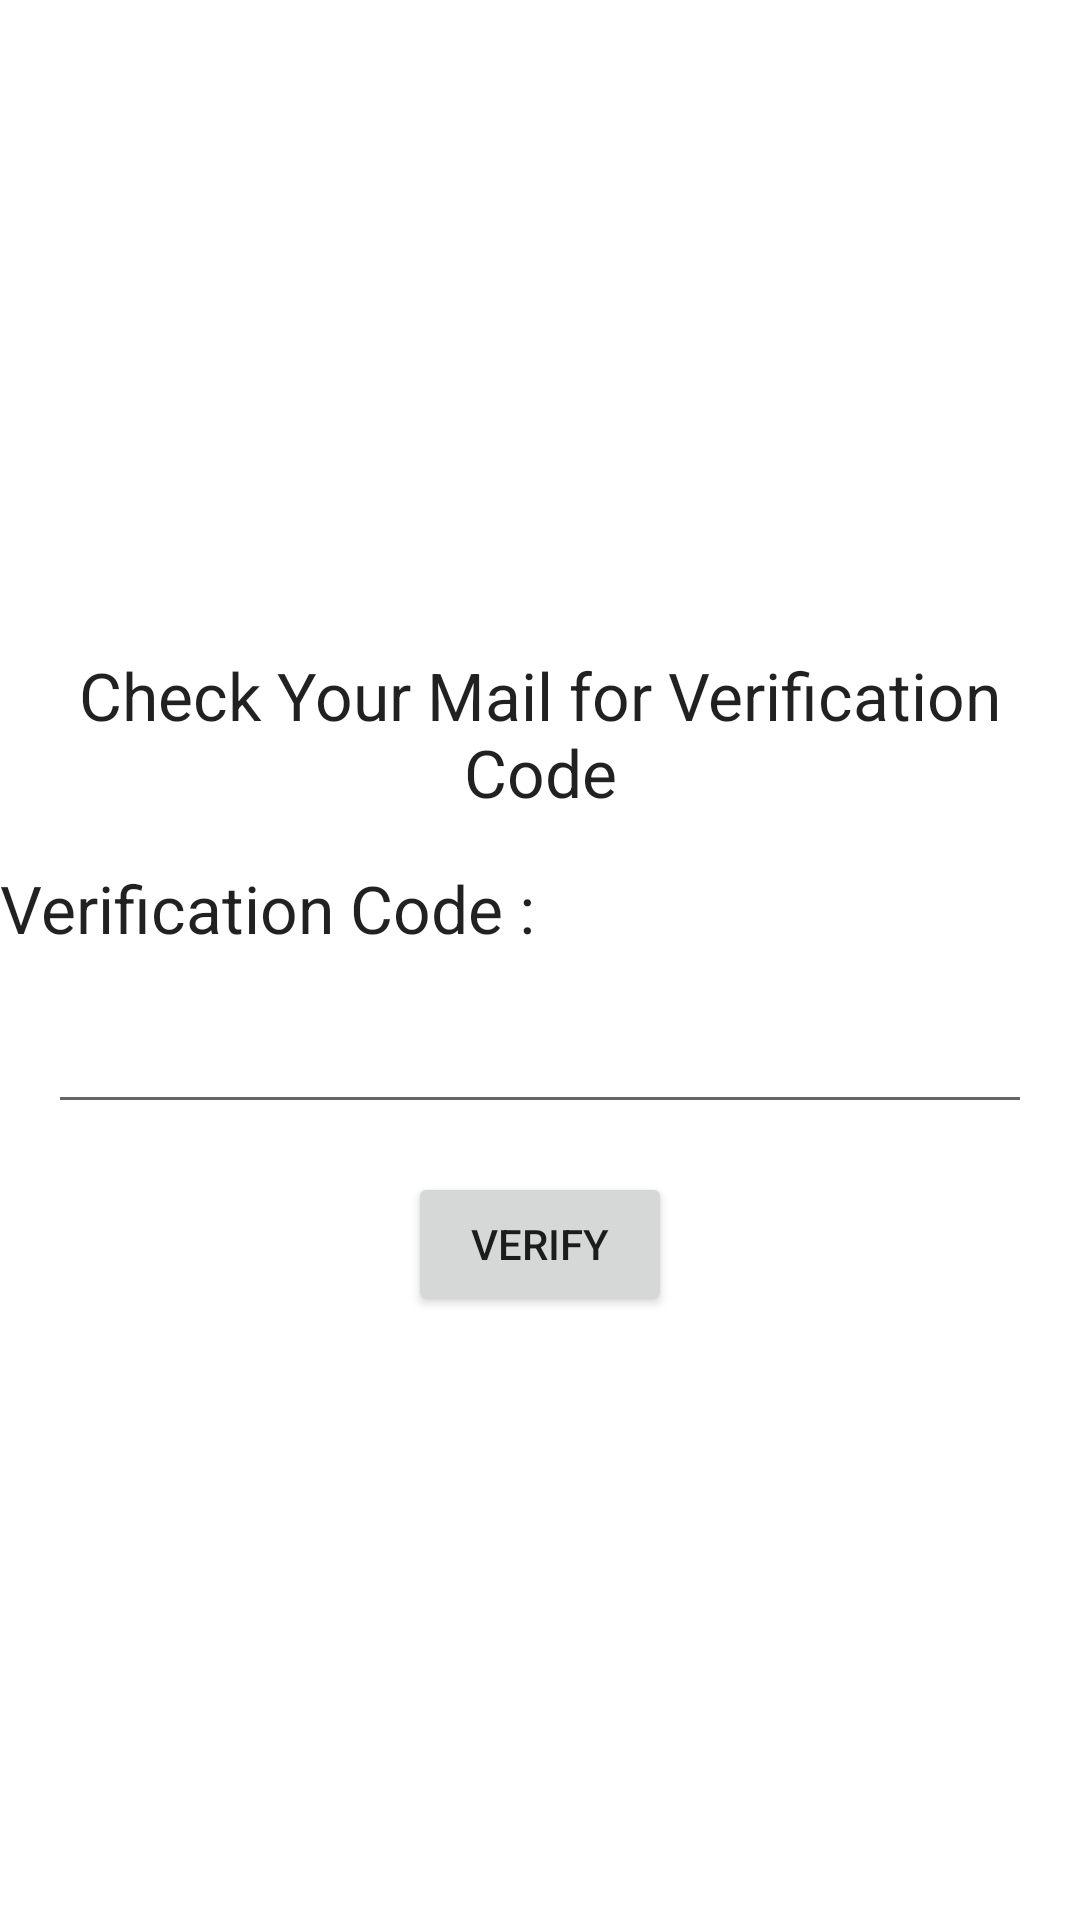

Layout XML and referenced resources for this Android screen:
<!-- AndroidManifest.xml: application theme AppTheme -->
<!-- res/layout/activity_verify.xml -->
<?xml version="1.0" encoding="utf-8"?>
<LinearLayout xmlns:android="http://schemas.android.com/apk/res/android"
    android:orientation="vertical" android:layout_width="match_parent"
    android:layout_height="match_parent"
    android:gravity="center_vertical"
    android:layout_marginBottom="@dimen/activity_vertical_margin"
    android:layout_marginLeft="@dimen/activity_horizontal_margin"
    android:layout_marginRight="@dimen/activity_horizontal_margin"
    android:layout_marginTop="@dimen/activity_vertical_margin">

    <TextView
        android:layout_width="match_parent"
        android:layout_height="wrap_content"
        android:textAppearance="?android:attr/textAppearanceLarge"
        android:text="Check Your Mail for Verification Code"
        android:id="@+id/textView__mail"
        android:gravity="center_horizontal"
        android:padding="@dimen/abc_action_bar_content_inset_material" />

    <TextView
        android:layout_width="match_parent"
        android:layout_height="wrap_content"
        android:textAppearance="?android:attr/textAppearanceLarge"
        android:text="Verification Code : "
        android:id="@+id/textView" />

    <EditText
        android:layout_width="match_parent"
        android:layout_height="wrap_content"
        android:inputType="number"
        android:ems="10"
        android:id="@+id/editText_vcode"
        android:layout_gravity="center_horizontal"
        android:layout_margin="@dimen/abc_action_bar_content_inset_material"
        android:maxLength="4" />

    <Button
        android:layout_width="wrap_content"
        android:layout_height="wrap_content"
        android:text="Verify"
        android:id="@+id/button_verify"
        android:layout_gravity="center_horizontal" />
</LinearLayout>
<!-- resources referenced by this layout -->
<resources>
  <style name="AppTheme" parent="Theme.MaterialComponents.Light">
          
          <item name="colorPrimary">@color/colorPrimary</item>
          <item name="colorPrimaryDark">@color/colorPrimaryDark</item>
          <item name="colorAccent">@color/colorAccent</item>
      </style>
  <color name="colorPrimary">#3F51B5</color>
  <color name="colorPrimaryDark">#3C4DC0</color>
  <color name="colorAccent">#FF4081</color>
</resources>
